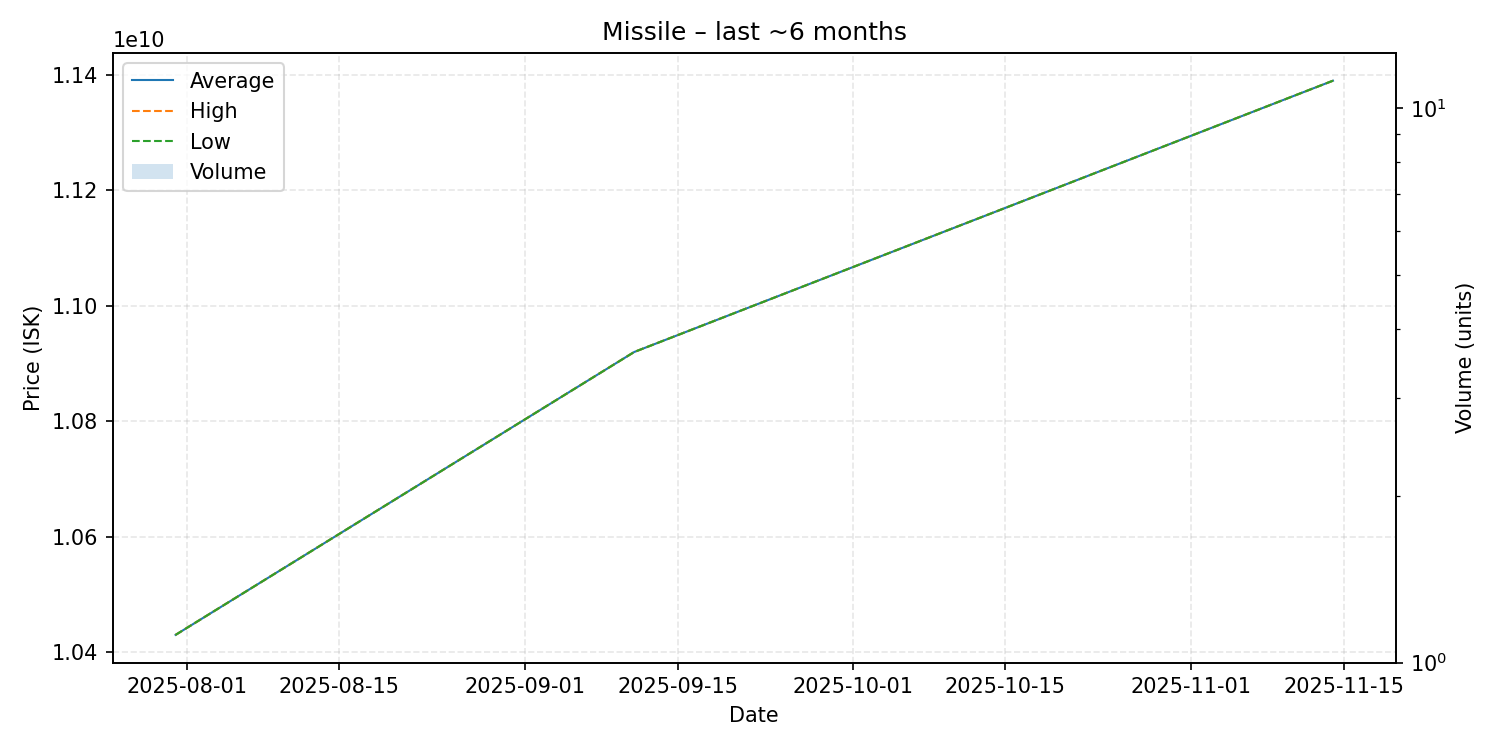

The file beside this chart, header and first rows:
date, average, highest, lowest, order_count, volume
2025-07-31, 10430000000, 10430000000, 10430000000, 1, 1
2025-09-11, 10920000000, 10920000000, 10920000000, 1, 1
2025-11-14, 11390000000, 11390000000, 11390000000, 1, 1
